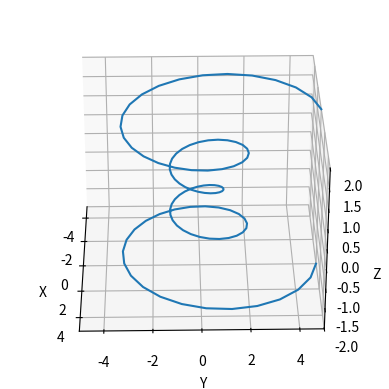

Write Python code to recreate this figure.

# 3d kurbaren ikuspegiekin animazioa

import mpl_toolkits.mplot3d
import numpy as np
from math import pi
import matplotlib.pyplot as plt

theta = np.linspace(-4 * pi, 4 * pi, 100)
z = np.linspace(-2, 2, 100)
r = z**2 + 1.
x = r * np.sin(theta)
y = r * np.cos(theta)

fig = plt.figure()
ax = fig.add_subplot(projection='3d')

ax.plot(x, y, z)

ax.set_xlim(-5, 5)      
ax.set_ylim(-5, 5)
ax.set_zlim(-2, 2)
ax.set_xlabel('X')
ax.set_ylabel('Y')
ax.set_zlabel('Z')

# ikuspegi estatikoa
# plt.show()

# animazioa ikuspegi desberdinekin
for angle in range(0, 360):
    ax.view_init(30, angle)
    plt.draw()
    plt.pause(.01)

